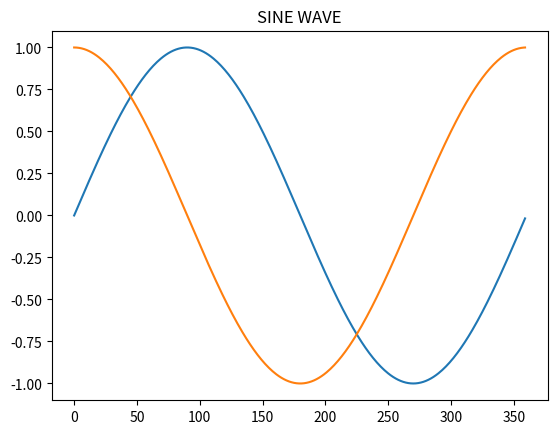

Python code for this plot:
#
# 따라하며 배우는 파이썬과 데이터과학(생능출판사 2020)
# LAB 11-2 삼각함수의 기본인 사인 그래프 그리기, 289쪽
#
import math 
import matplotlib.pyplot as plt 
 
x = [] 
y = []
z=[]
 
for angle in range(360): 
    x.append(angle) 
    y.append(math.sin(math.radians(angle)))
    z.append(math.cos(math.radians(angle))) 
 
plt.plot(x, y)
plt.plot(x, z) 
plt.title("SINE WAVE") 
plt.show()
